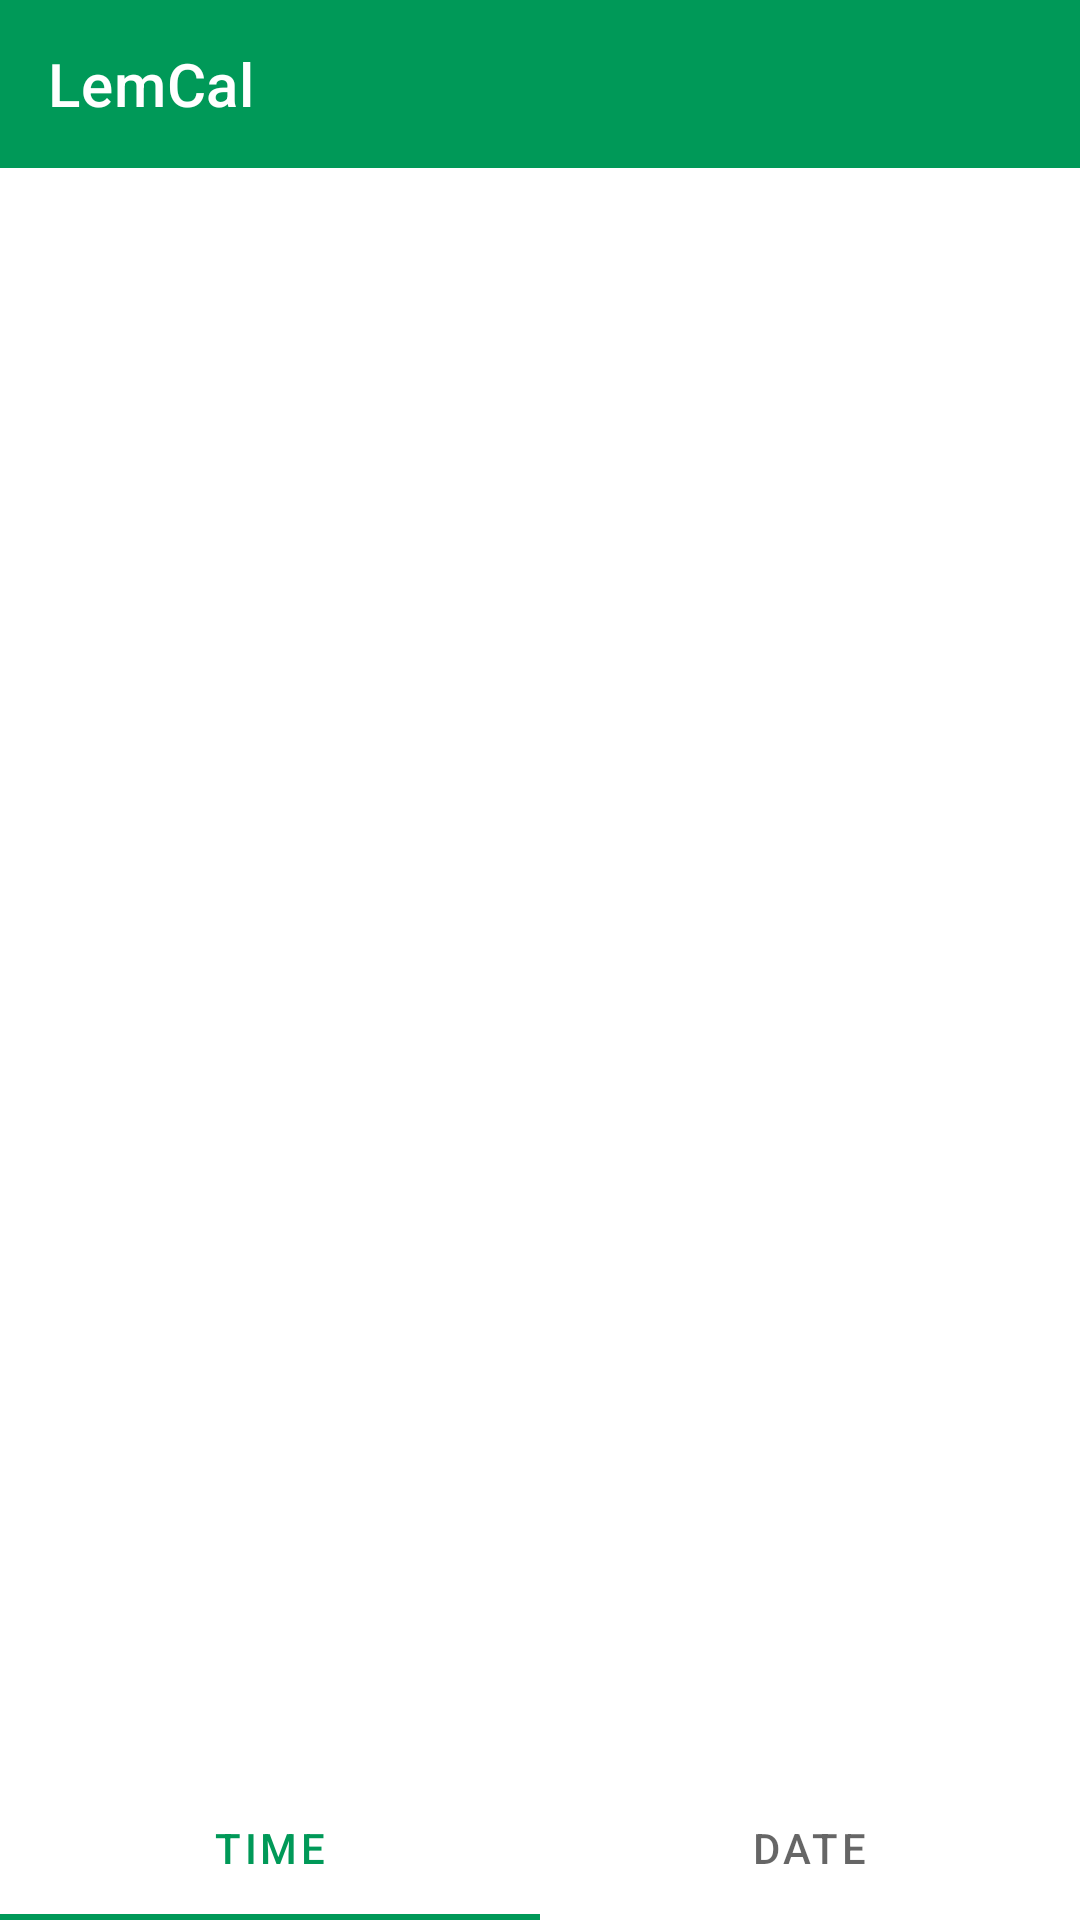

Write the Android layout XML for this screen, with the resource values it uses.
<!-- AndroidManifest.xml: application theme Theme.LemCal -->
<!-- res/layout/activity_main.xml -->
<?xml version="1.0" encoding="utf-8"?>


<androidx.constraintlayout.widget.ConstraintLayout xmlns:android="http://schemas.android.com/apk/res/android"
    xmlns:app="http://schemas.android.com/apk/res-auto"
    xmlns:tools="http://schemas.android.com/tools"
    android:layout_width="match_parent"
    android:layout_height="match_parent"
    tools:context=".MainActivity">

    <androidx.appcompat.widget.Toolbar
        android:id="@+id/toolbar"
        android:layout_width="match_parent"
        android:layout_height="wrap_content"
        android:background="?attr/colorPrimary"
        android:minHeight="?attr/actionBarSize"
        android:theme="@style/ThemeOverlay.AppCompat.DayNight"
        app:layout_constraintEnd_toEndOf="parent"
        app:layout_constraintStart_toStartOf="parent"
        app:layout_constraintTop_toTopOf="parent"
        app:popupTheme="@style/ThemeOverlay.AppCompat.DayNight"
        app:title="@string/app_name"
        app:titleTextColor="@color/white" />

    <androidx.viewpager2.widget.ViewPager2
        android:id="@+id/pager"
        android:layout_width="0dp"
        android:layout_height="0dp"
        app:layout_constraintBottom_toTopOf="@+id/tabs"
        app:layout_constraintEnd_toEndOf="parent"
        app:layout_constraintStart_toStartOf="parent"
        app:layout_constraintTop_toBottomOf="@+id/toolbar" />

    <com.google.android.material.tabs.TabLayout
        android:id="@+id/tabs"
        android:layout_width="0dp"
        android:layout_height="wrap_content"
        app:layout_constraintBottom_toBottomOf="parent"
        app:layout_constraintEnd_toEndOf="parent"
        app:layout_constraintStart_toStartOf="parent"
        app:tabGravity="fill"
        app:tabIndicatorGravity="bottom"
        app:tabMaxWidth="0dp">

        <com.google.android.material.tabs.TabItem
            android:layout_width="wrap_content"
            android:layout_height="wrap_content"
            android:text="@string/time" />

        <com.google.android.material.tabs.TabItem
            android:layout_width="wrap_content"
            android:layout_height="wrap_content"
            android:text="@string/date" />

    </com.google.android.material.tabs.TabLayout>

</androidx.constraintlayout.widget.ConstraintLayout>
<!-- resources referenced by this layout -->
<resources>
  <color name="white">#FFFFFFFF</color>
  <string name="app_name" translatable="false">LemCal</string>
  <string name="date">Date</string>
  <string name="time">Time</string>
  <style name="Theme.LemCal" parent="Theme.MaterialComponents.DayNight.NoActionBar">
          
          <item name="android:statusBarColor">@color/lem_green_dark</item>
          
          <item name="colorPrimary">@color/lem_green_light</item>
          <item name="colorPrimaryVariant">@color/lem_green</item>
          <item name="colorOnPrimary">@color/white</item>
          
          <item name="colorSecondary">@color/lime_dark</item>
          <item name="colorSecondaryVariant">@color/lime_light</item>
          <item name="colorOnSecondary">@color/white</item>
          
          <item name="editTextColor">@color/black</item>
      </style>
  <color name="lem_green_dark">#FF004D2B</color>
  <color name="lem_green_light">#FF009958</color>
  <color name="lem_green">#FF006137</color>
  <color name="lime_dark">#FF8ACE00</color>
  <color name="lime_light">#FFABFF01</color>
  <color name="black">#FF000000</color>
</resources>
